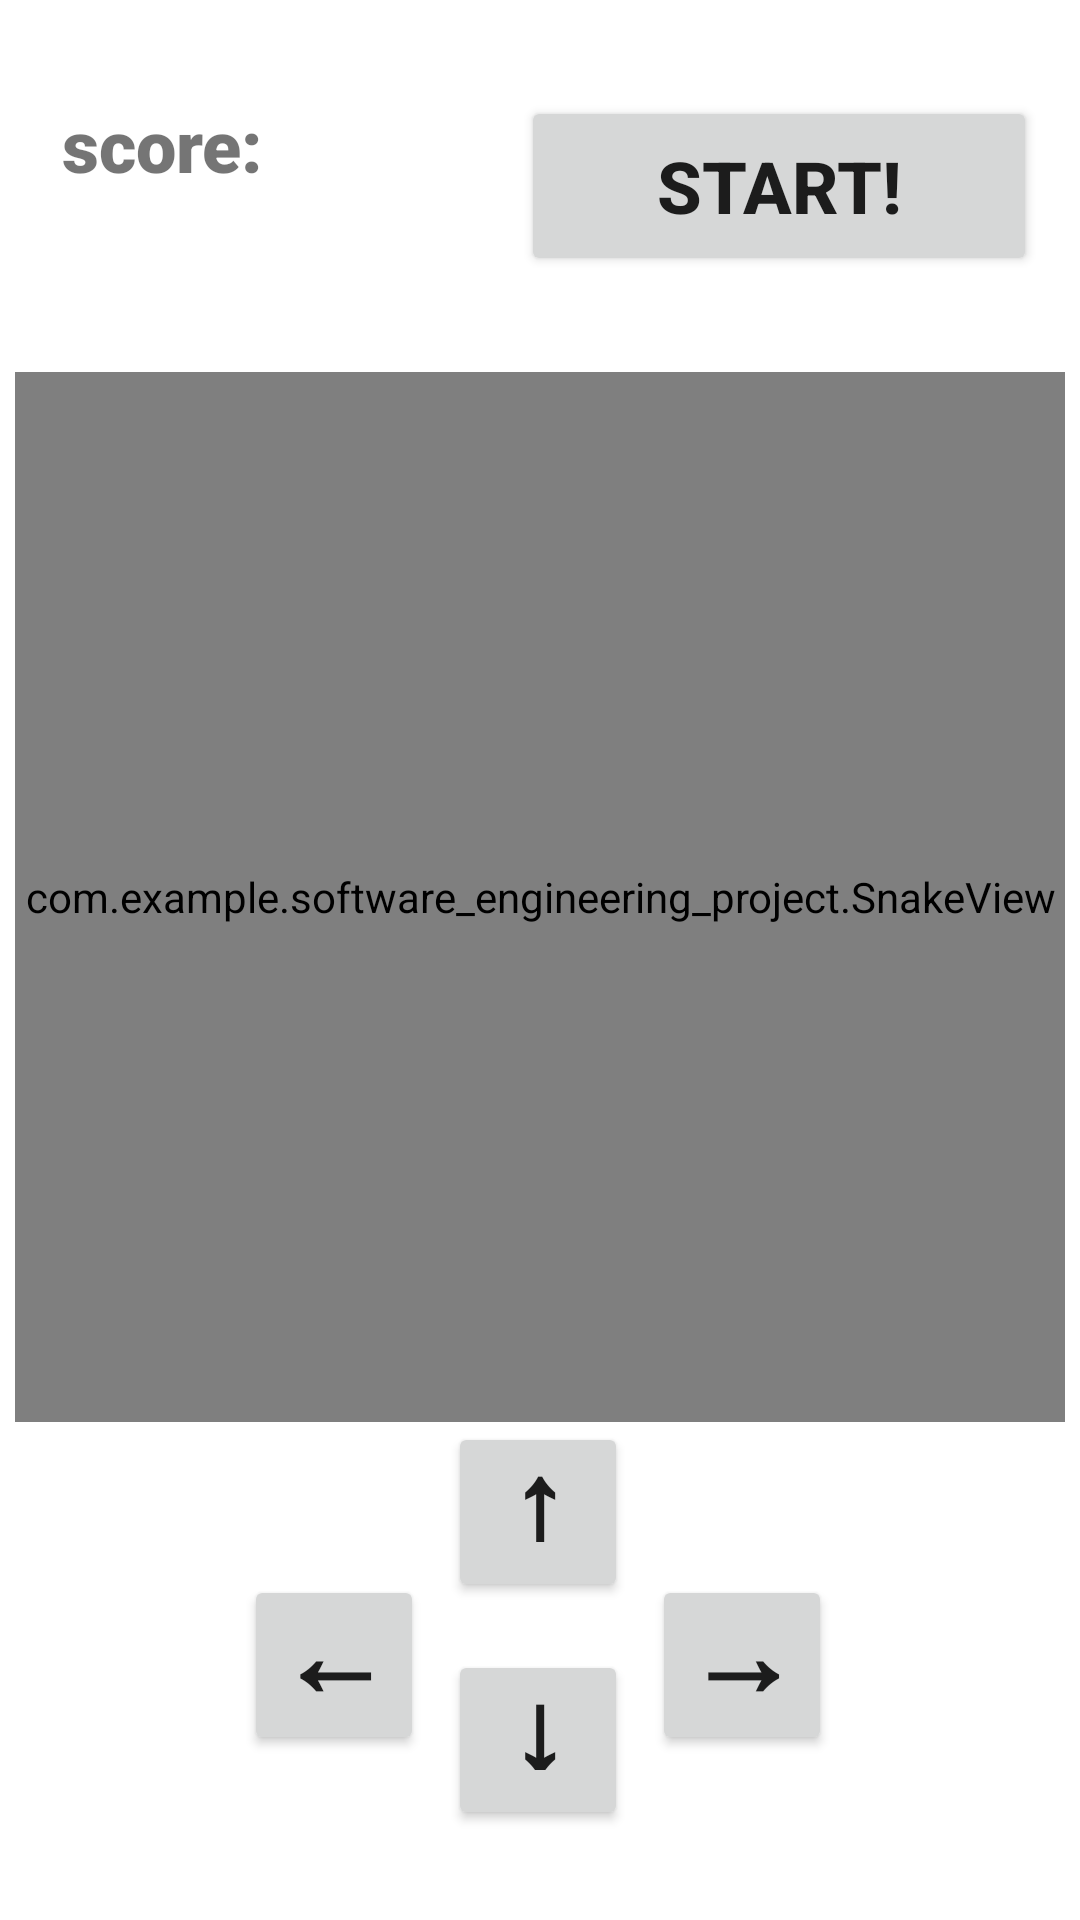

Layout XML and referenced resources for this Android screen:
<!-- AndroidManifest.xml: application theme Theme.Software_engineering_project -->
<!-- res/layout/snake_activity.xml -->
<?xml version="1.0" encoding="utf-8"?>
<androidx.constraintlayout.widget.ConstraintLayout xmlns:android="http://schemas.android.com/apk/res/android"
    xmlns:app="http://schemas.android.com/apk/res-auto"
    xmlns:tools="http://schemas.android.com/tools"
    android:layout_width="match_parent"
    android:layout_height="match_parent"
    tools:context=".SnakeActivity">

    <Button
        android:id="@+id/btnLeft"
        android:layout_width="60dp"
        android:layout_height="60dp"
        android:layout_marginEnd="8dp"
        android:layout_marginBottom="55dp"
        android:fontFamily="sans-serif-black"
        android:insetTop="0dp"
        android:insetBottom="0dp"
        android:lineSpacingExtra="0sp"
        android:paddingLeft="0dp"
        android:paddingTop="0dp"
        android:paddingRight="0dp"
        android:paddingBottom="20dp"
        android:text="@string/left"
        android:textAlignment="center"
        android:textSize="38sp"
        android:textStyle="bold"
        app:iconPadding="0dp"
        app:layout_constraintBottom_toBottomOf="parent"
        app:layout_constraintEnd_toStartOf="@+id/btnDown" />

    <Button
        android:id="@+id/btnDown"
        android:layout_width="60dp"
        android:layout_height="60dp"
        android:layout_marginBottom="30dp"
        android:fontFamily="sans-serif-black"
        android:insetTop="0dp"
        android:insetBottom="0dp"
        android:lineSpacingExtra="0sp"
        android:paddingLeft="0dp"
        android:paddingTop="0dp"
        android:paddingRight="0dp"
        android:paddingBottom="20dp"
        android:text="@string/down"
        android:textAlignment="center"
        android:textSize="38sp"
        android:textStyle="bold"
        app:iconPadding="0dp"
        app:layout_constraintBottom_toBottomOf="parent"
        app:layout_constraintEnd_toEndOf="parent"
        app:layout_constraintHorizontal_bias="0.498"
        app:layout_constraintStart_toStartOf="parent" />

    <Button
        android:id="@+id/btnRight"
        android:layout_width="60dp"
        android:layout_height="60dp"
        android:layout_marginStart="8dp"
        android:layout_marginBottom="55dp"
        android:fontFamily="sans-serif-black"
        android:insetTop="0dp"
        android:insetBottom="0dp"
        android:lineSpacingExtra="0sp"
        android:paddingLeft="0dp"
        android:paddingTop="0dp"
        android:paddingRight="0dp"
        android:paddingBottom="20dp"
        android:text="@string/right"
        android:textAlignment="center"
        android:textSize="38sp"

        android:textStyle="bold"
        app:iconPadding="0dp"
        app:layout_constraintBottom_toBottomOf="parent"
        app:layout_constraintStart_toEndOf="@+id/btnUp" />

    <Button
        android:id="@+id/btnUp"
        android:layout_width="60dp"
        android:layout_height="60dp"
        android:layout_marginBottom="16dp"
        android:fontFamily="sans-serif-black"
        android:insetTop="0dp"
        android:insetBottom="0dp"
        android:lineSpacingExtra="0sp"
        android:paddingLeft="0dp"
        android:paddingTop="0dp"
        android:paddingRight="0dp"
        android:paddingBottom="20dp"
        android:text="@string/up"
        android:textAlignment="center"
        android:textSize="38sp"
        android:textStyle="bold"
        app:iconPadding="0dp"
        app:layout_constraintBottom_toTopOf="@+id/btnDown"
        app:layout_constraintEnd_toEndOf="parent"
        app:layout_constraintHorizontal_bias="0.498"
        app:layout_constraintStart_toStartOf="parent" />

    <TextView
        android:id="@+id/score"
        android:layout_width="159dp"
        android:layout_height="33dp"
        android:layout_marginStart="16dp"
        android:layout_marginTop="32dp"
        android:fontFamily="sans-serif-black"
        android:paddingLeft="6dp"
        android:text="@string/score"
        android:textAlignment="viewStart"
        android:textSize="24sp"
        android:textStyle="bold"
        app:layout_constraintEnd_toStartOf="@+id/btnStart"
        app:layout_constraintStart_toStartOf="parent"
        app:layout_constraintTop_toTopOf="parent" />

    <TextView
        android:id="@+id/go"
        android:layout_width="159dp"
        android:layout_height="33dp"
        android:layout_marginStart="16dp"
        android:fontFamily="sans-serif-black"
        android:paddingLeft="6dp"
        android:textAlignment="viewStart"
        android:textColor="#FF0000"
        android:textSize="24sp"
        android:textStyle="bold"
        app:layout_constraintEnd_toStartOf="@+id/btnStart"
        app:layout_constraintStart_toStartOf="parent"
        app:layout_constraintTop_toBottomOf="@+id/score" />

    <Button
        android:id="@+id/btnStart"
        android:layout_width="172dp"
        android:layout_height="60dp"
        android:layout_marginTop="32dp"
        android:layout_marginEnd="16dp"
        android:text="@string/start"
        android:textAlignment="center"
        android:textSize="24sp"
        android:textStyle="bold"
        app:layout_constraintEnd_toEndOf="parent"
        app:layout_constraintStart_toEndOf="@+id/score"
        app:layout_constraintTop_toTopOf="parent" />

    <com.example.software_engineering_project.SnakeView
        android:id="@+id/snakeView"
        android:layout_width="350dp"
        android:layout_height="350dp"
        android:layout_marginTop="32dp"
        app:layout_constraintEnd_toEndOf="parent"
        app:layout_constraintStart_toStartOf="parent"
        app:layout_constraintTop_toBottomOf="@+id/btnStart" />

</androidx.constraintlayout.widget.ConstraintLayout>
<!-- resources referenced by this layout -->
<resources>
  <string name="down">↓</string>
  <string name="left">←</string>
  <string name="right">→</string>
  <string name="score">score:</string>
  <string name="start">START!</string>
  <string name="up">↑</string>
  <style name="Theme.Software_engineering_project" parent="Theme.MaterialComponents.DayNight.DarkActionBar">
          
          <item name="colorPrimary">@color/teal_200</item>
          <item name="colorPrimaryVariant">@color/teal_700</item>
          <item name="colorOnPrimary">@color/black</item>
          
          <item name="colorSecondary">@color/teal_200</item>
          <item name="colorSecondaryVariant">@color/teal_700</item>
          <item name="colorOnSecondary">@color/black</item>
          
          <item name="android:statusBarColor">?attr/colorPrimaryVariant</item>
          
      </style>
  <!-- not gathered from this repository: default colours our renderer supplied (Android Studio template values) -->
  <color name="teal_200">#FF03DAC5</color>
  <color name="teal_700">#FF018786</color>
  <color name="black">#FF000000</color>
</resources>
